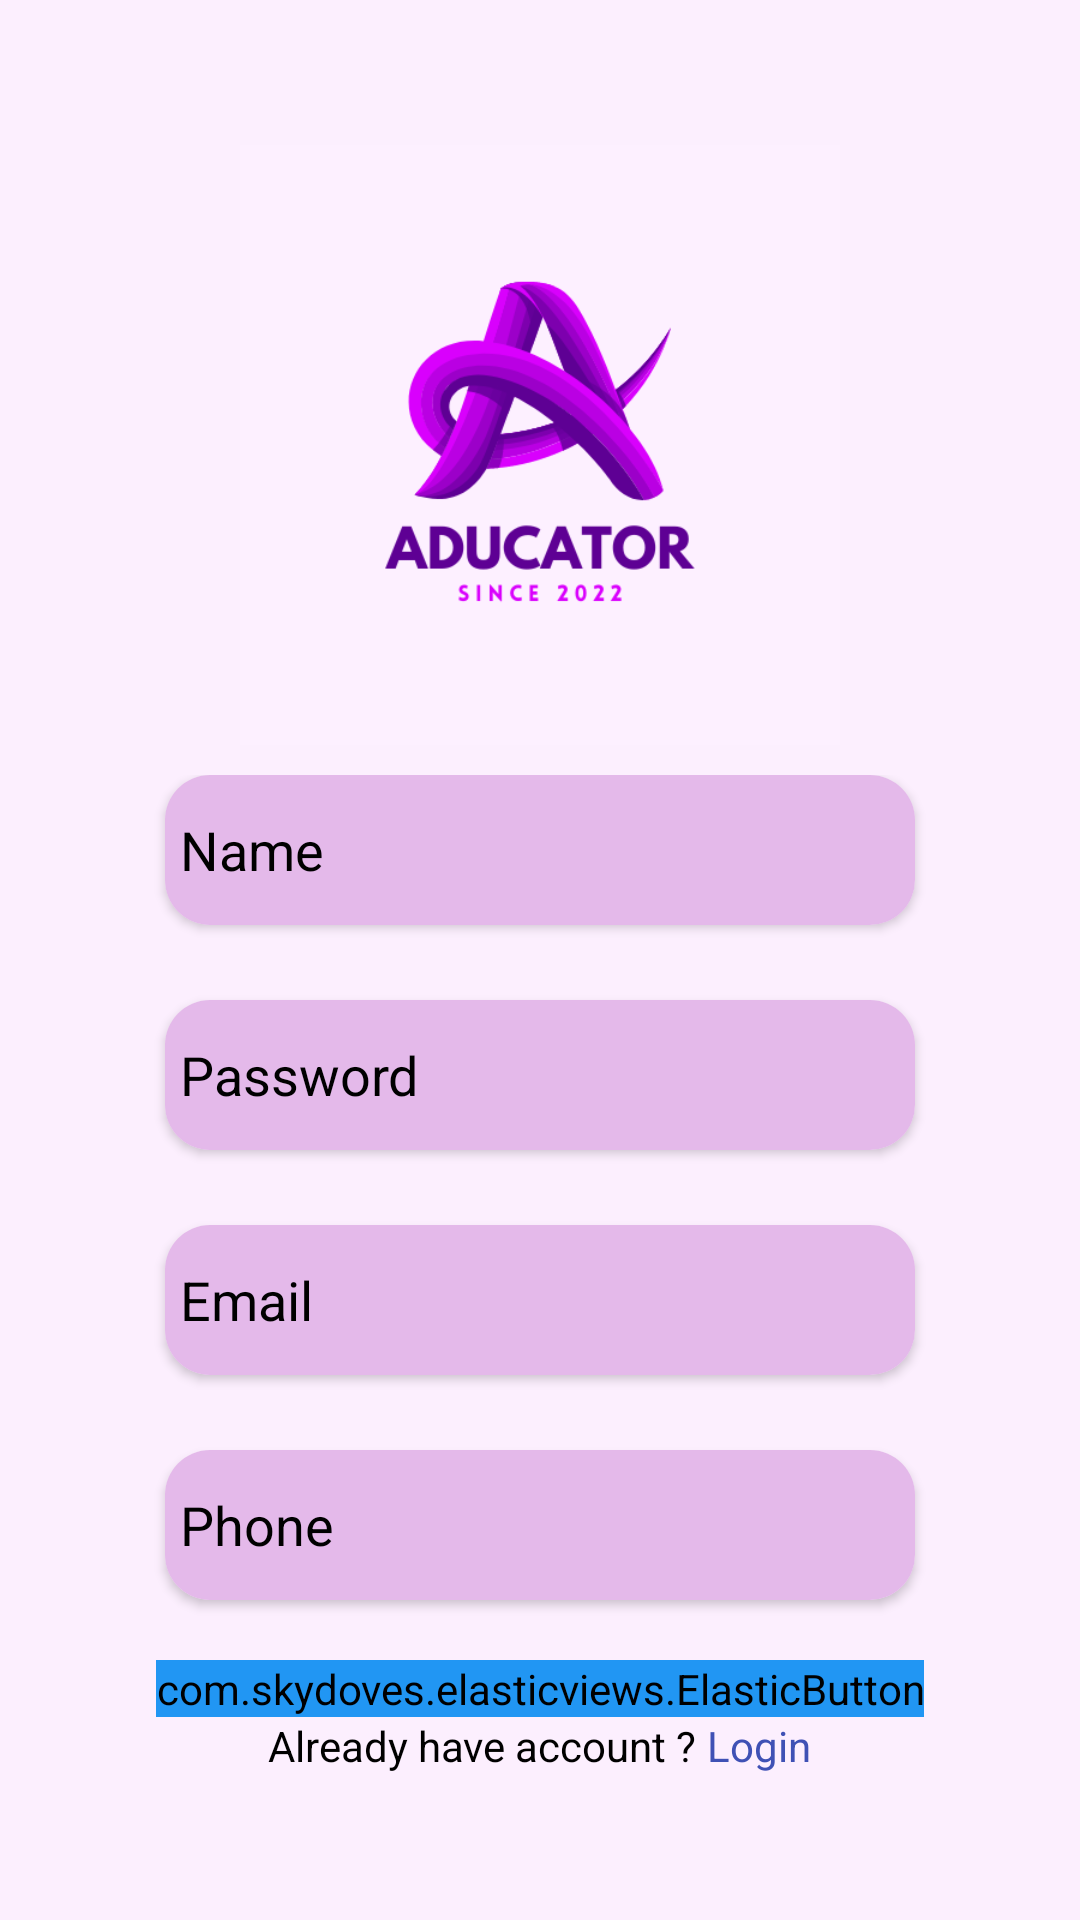

Layout XML and referenced resources for this Android screen:
<!-- AndroidManifest.xml: application theme Theme.Aducator -->
<!-- res/layout/activity_signup.xml -->
<?xml version="1.0" encoding="utf-8"?>
<LinearLayout xmlns:android="http://schemas.android.com/apk/res/android"
    xmlns:app="http://schemas.android.com/apk/res-auto"
    xmlns:tools="http://schemas.android.com/tools"
    android:layout_width="match_parent"
    android:orientation="vertical"
    android:gravity="center"
    android:layout_height="match_parent"
    android:background="#FCEFFE"
    tools:context=".Signup">

    <LinearLayout
        android:layout_width="match_parent"
        android:layout_height="wrap_content"

        android:gravity="center">
        <ImageView
            android:layout_width="200dp"
            android:layout_height="200dp"
            android:src="@drawable/fulllogo" />
    </LinearLayout>

    <LinearLayout
        android:paddingTop="10dp"
        android:layout_width="match_parent"
        android:orientation="vertical"
        android:gravity="center"
        android:layout_height="wrap_content">
        <androidx.cardview.widget.CardView
            android:layout_width="wrap_content"
            android:layout_height="wrap_content"
            app:cardCornerRadius="15dp">
            <EditText
                android:textColorHint="@color/black"
                android:drawableStart="@drawable/person"
                android:padding="5dp"
                android:hint="Name"
                android:background="#E4B9EA"
                android:layout_width="250dp"
                android:layout_height="50dp"/>
        </androidx.cardview.widget.CardView>
        <androidx.cardview.widget.CardView
            android:layout_marginTop="25dp"
            android:layout_width="wrap_content"
            android:layout_height="wrap_content"
            app:cardCornerRadius="15dp">
            <EditText
                android:textColorHint="@color/black"
                android:drawableStart="@drawable/lock"
                android:hint="Password"
                android:padding="5dp"
                android:inputType="textPassword"
                android:background="#E4B9EA"
                android:layout_width="250dp"
                android:layout_height="50dp"/>
        </androidx.cardview.widget.CardView>
        <androidx.cardview.widget.CardView
            android:layout_marginTop="25dp"
            android:layout_width="wrap_content"
            android:layout_height="wrap_content"
            app:cardCornerRadius="15dp">
            <EditText
                android:textColorHint="@color/black"
                android:drawableStart="@drawable/lock"
                android:hint="Email"
                android:padding="5dp"
                android:inputType="textEmailAddress"
                android:background="#E4B9EA"
                android:layout_width="250dp"
                android:layout_height="50dp"/>
        </androidx.cardview.widget.CardView>
        <androidx.cardview.widget.CardView
            android:layout_marginTop="25dp"
            android:layout_width="wrap_content"
            android:layout_height="wrap_content"
            app:cardCornerRadius="15dp">
            <EditText
                android:textColorHint="@color/black"
                android:drawableStart="@drawable/lock"
                android:hint="Phone"
                android:padding="5dp"
                android:background="#E4B9EA"
                android:layout_width="250dp"
                android:layout_height="50dp"/>
        </androidx.cardview.widget.CardView>
        <com.skydoves.elasticviews.ElasticButton
            android:layout_marginTop="20dp"
            android:backgroundTint="#2196F3"
            android:text="Signup"
            android:textColor="@color/white"
            android:textStyle="bold"
            android:textFontWeight="@integer/material_motion_duration_short_1"
            android:layout_width="wrap_content"
            android:layout_height="wrap_content"/>
    </LinearLayout>

    <LinearLayout
        android:layout_width="match_parent"
        android:gravity="center"
        android:layout_height="wrap_content">
        <TextView
            android:layout_width="wrap_content"
            android:textColor="@color/black"
            android:layout_height="wrap_content"
            android:text="Already have account ? "/>
        <TextView
            android:textColor="#3F51B5"
            android:layout_width="wrap_content"
            android:layout_height="wrap_content"
            android:id="@+id/Login_page"
            android:text="Login"/>
    </LinearLayout>


</LinearLayout>
<!-- resources referenced by this layout -->
<resources>
  <!-- drawable fulllogo: png bitmap (drawable, 31578 bytes) -->
  <style name="Theme.Aducator" parent="Theme.MaterialComponents.DayNight.DarkActionBar">
          
          <item name="colorPrimary">@color/purple_500</item>
          <item name="colorPrimaryVariant">@color/purple_700</item>
          <item name="colorOnPrimary">@color/white</item>
          
          <item name="colorSecondary">@color/teal_200</item>
          <item name="colorSecondaryVariant">@color/teal_700</item>
          <item name="colorOnSecondary">@color/black</item>
          
          <item name="android:statusBarColor">?attr/colorPrimaryVariant</item>
          
      </style>
  <!-- not gathered from this repository: default colours our renderer supplied (Android Studio template values) -->
  <color name="purple_500">#FF6200EE</color>
  <color name="purple_700">#FF3700B3</color>
  <color name="teal_200">#FF03DAC5</color>
  <color name="teal_700">#FF018786</color>
  <color name="black">#FF000000</color>
  <color name="white">#FFFFFFFF</color>
</resources>
